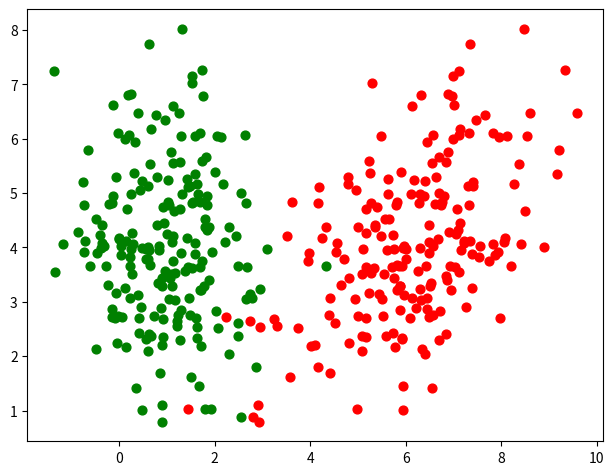

Write Python code to recreate this figure.
import matplotlib
import matplotlib.colors
import matplotlib.pyplot as pyplot
import numpy

if __name__ == '__main__':
    # 1. Array creation
    # Converting Python sequences to NumPy arrays.
    a1d = numpy.array([1, 2, 3, 4])
    a2d = numpy.array([[1, 2], [3, 4]])
    a3d = numpy.array([[[1, 2], [3, 4]], [[5, 6], [7, 8]]], dtype=int)

    # 1D array creation functions
    print(numpy.arange(2, 15, 2))
    print(numpy.linspace(2, 15, 3))

    # 2D array creation functions
    print(numpy.eye(3, 5))
    print(numpy.diag([1, 2, 3]))
    print(numpy.diag(numpy.array([[1, 2, 3], [4, 5, 6]])))

    # general ndarray creation functions
    print(numpy.zeros((2, 3)))
    print(numpy.ones((2, 4)))

    print(numpy.random.default_rng(42).random((2, 3)))

    numpy.random.seed(42)
    mean1 = [1, 2]
    cov1 = [[1, 0.5], [0.5, 1]]
    mean2 = [6, 4]
    cov2 = [[2, 1], [1, 2]]
    num_samples_per_group = 200
    sample_group1 = numpy.random.multivariate_normal(mean1, cov1, num_samples_per_group)
    sample_group2 = numpy.random.multivariate_normal(mean2, cov2, num_samples_per_group)
    pyplot.subplots_adjust(left=0.05, right=0.95, top=0.96, bottom=0.06)
    pyplot.scatter(numpy.array(sample_group1)[:, 0],
                   numpy.array(sample_group2)[:, 1], c='green', s=40)
    pyplot.scatter(numpy.array(sample_group2)[:, 0],
                   numpy.array(sample_group2)[:, 1], c='red', s=40)
    pyplot.savefig('image.png', dpi=300)
    pyplot.show()

    a = numpy.array([1, 2, 3, 4, 5, 6])
    b = a[:2]
    b += 1
    print('a =', a, 'b =', b)

    a = numpy.array([1, 2, 3, 4, 5, 6])
    b = a[:2].copy()
    b += 1
    print('a =', a, '; b=', b)

    A = numpy.ones((2, 2))
    B = numpy.eye(2, 2)
    C = numpy.zeros((2, 2))
    D = numpy.diag((-3, -4))
    E = numpy.block([[A, B], [C, D]])
    print(E)

    # 2. Indexing on ndarrays.
    x = numpy.arange(10)
    print(x[2])
    print(x[-2])

    # now x is 2-dimensional
    x.shape =(2, 5)
    print(x[1, 3])
    print(x[1, -1])
    print(x[0])
    print(x[0][2])
